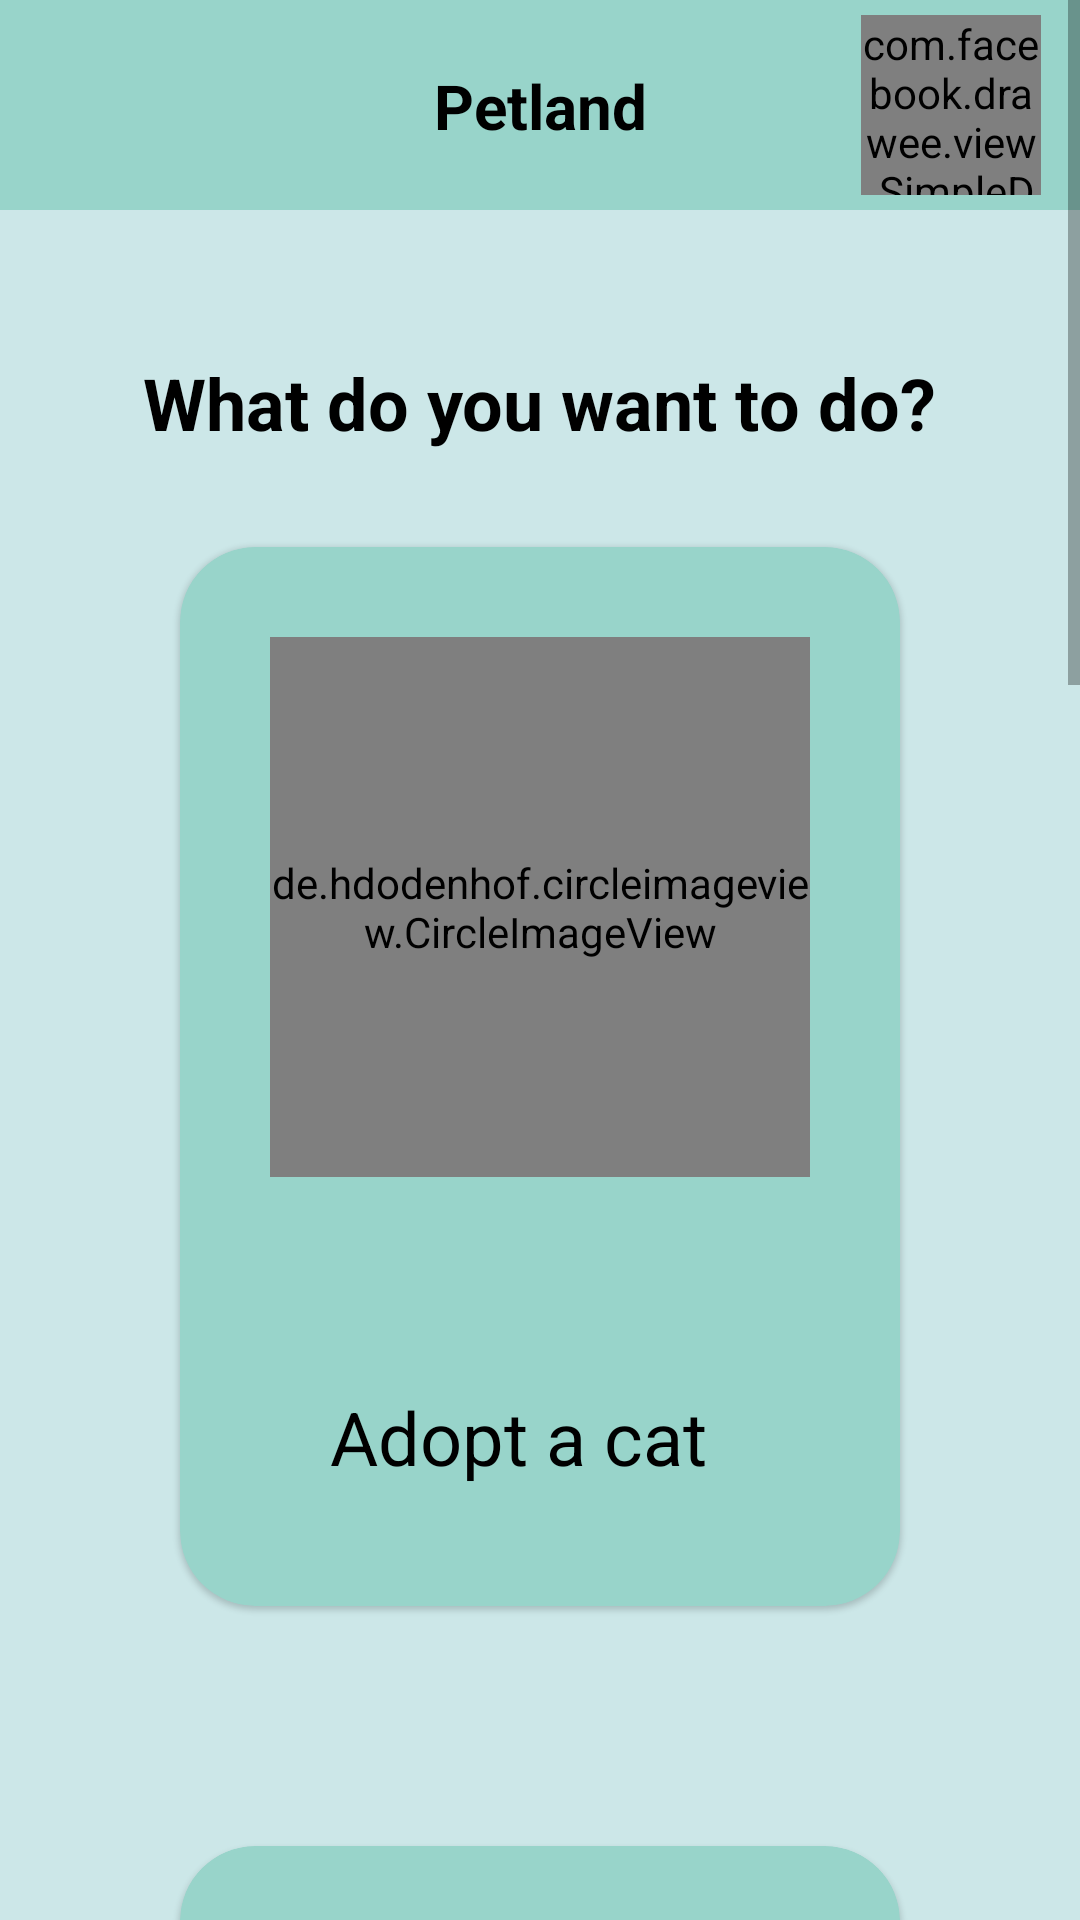

Here is an Android app screen rendered from its layout file. Give the layout XML and the strings, colors and styles it references.
<!-- AndroidManifest.xml: application theme Theme.PetlandMobile -->
<!-- res/layout/activity_home.xml -->
<?xml version="1.0" encoding="utf-8"?>
<ScrollView xmlns:android="http://schemas.android.com/apk/res/android"
    xmlns:app="http://schemas.android.com/apk/res-auto"
    xmlns:fresco="http://schemas.android.com/tools"
    android:id="@+id/root_layout"
    android:layout_width="match_parent"
    android:layout_height="wrap_content"
    android:background="@color/primaryColor">

    <LinearLayout
        android:gravity="center"
        android:layout_width="match_parent"
        android:layout_height="wrap_content"
        android:orientation="vertical">

        
        <androidx.constraintlayout.widget.ConstraintLayout
            android:id="@+id/constraintLayout"
            android:layout_width="match_parent"
            android:layout_height="70dp"
            android:background="@color/secondaryColor"
            app:layout_constraintEnd_toEndOf="parent"
            app:layout_constraintHorizontal_bias="0.0"
            app:layout_constraintStart_toStartOf="parent"
            app:layout_constraintTop_toTopOf="parent">

            <TextView
                android:textColor="@color/black"
                android:id="@+id/project_tittle"
                android:layout_width="wrap_content"
                android:layout_height="wrap_content"
                android:text="@string/app_name"
                android:textSize="10pt"
                android:textStyle="bold"
                app:layout_constraintBottom_toBottomOf="parent"
                app:layout_constraintEnd_toEndOf="parent"
                app:layout_constraintStart_toStartOf="parent"
                app:layout_constraintTop_toTopOf="parent" />

            <com.facebook.drawee.view.SimpleDraweeView
                android:id="@+id/profile_image"
                app:roundAsCircle="true"
                fresco:roundingBorderWidth="1dp"
                android:layout_width="60dp"
                android:layout_height="60dp"
                app:layout_constraintBottom_toBottomOf="parent"
                app:layout_constraintEnd_toEndOf="parent"
                app:layout_constraintHorizontal_bias="0.847"
                app:layout_constraintStart_toEndOf="@+id/project_tittle"
                app:layout_constraintTop_toTopOf="parent" />
        </androidx.constraintlayout.widget.ConstraintLayout>

        <TextView
            android:textColor="@color/black"
            android:id="@+id/textView2"
            android:layout_width="wrap_content"
            android:layout_height="wrap_content"
            android:layout_marginTop="48dp"
            android:text="@string/tittle_choose_option"
            android:textSize="24dp"
            android:textStyle="bold"
            app:layout_constraintEnd_toEndOf="parent"
            app:layout_constraintHorizontal_bias="0.496"
            app:layout_constraintStart_toStartOf="parent"
            app:layout_constraintTop_toBottomOf="@+id/constraintLayout" />

        <androidx.cardview.widget.CardView
            android:id="@+id/adoptCatCard"
            style="@style/CustomCardView"
            android:layout_width="240dp"
            android:layout_height="353dp"
            android:layout_marginTop="32dp"
            app:cardCornerRadius="25dp"
            app:layout_constraintEnd_toEndOf="parent"
            app:layout_constraintHorizontal_bias="0.497"
            app:layout_constraintStart_toStartOf="parent"
            app:layout_constraintTop_toBottomOf="@+id/textView2">

            <de.hdodenhof.circleimageview.CircleImageView
                android:layout_width="180dp"
                android:layout_height="180dp"
                android:src="@drawable/adopt_cat_icon"
                android:layout_marginLeft="30dp"
                android:layout_marginTop="30dp"
                app:layout_constraintHorizontal_bias="0.847"
                app:layout_constraintStart_toEndOf="@+id/project_tittle" />

            <TextView
                android:textColor="@color/black"
                android:layout_width="wrap_content"
                android:layout_height="wrap_content"
                android:text="@string/Adopt_Cat_Card_Tittle"
                android:textSize="12pt"
                android:layout_marginLeft="50dp"
                android:layout_marginTop="280dp"/>

        </androidx.cardview.widget.CardView>

        <androidx.cardview.widget.CardView
            android:id="@+id/adoptDogCard"
            style="@style/CustomCardView"
            android:layout_width="240dp"
            android:layout_height="353dp"
            android:layout_marginTop="80dp"
            app:cardCornerRadius="25dp"
            app:layout_constraintEnd_toEndOf="parent"
            app:layout_constraintHorizontal_bias="0.497"
            app:layout_constraintStart_toStartOf="parent"
            app:layout_constraintTop_toBottomOf="@+id/adoptCatCard">

            <de.hdodenhof.circleimageview.CircleImageView
                android:layout_width="180dp"
                android:layout_height="180dp"
                android:src="@drawable/adopt_dog_icon"
                android:layout_marginLeft="30dp"
                android:layout_marginTop="30dp"
                app:layout_constraintHorizontal_bias="0.847"
                app:layout_constraintStart_toEndOf="@+id/project_tittle" />

            <TextView
                android:textColor="@color/black"
                android:layout_width="wrap_content"
                android:layout_height="wrap_content"
                android:text="@string/Adopt_Dog_Card_Tittle"
                android:textSize="12pt"
                android:layout_marginLeft="50dp"
                android:layout_marginTop="280dp"/>

        </androidx.cardview.widget.CardView>

        <androidx.cardview.widget.CardView
            android:id="@+id/submitPetCard"
            style="@style/CustomCardView"
            android:layout_width="240dp"
            android:layout_height="353dp"
            android:layout_marginTop="68dp"
            android:layout_marginBottom="20dp"
            app:cardCornerRadius="25dp"
            app:layout_constraintEnd_toEndOf="parent"
            app:layout_constraintHorizontal_bias="0.495"
            app:layout_constraintStart_toStartOf="parent"
            app:layout_constraintTop_toBottomOf="@+id/adoptDogCard">

            <de.hdodenhof.circleimageview.CircleImageView
                android:layout_width="180dp"
                android:layout_height="180dp"
                android:src="@drawable/submit_pet_icon"
                android:layout_marginLeft="30dp"
                android:layout_marginTop="30dp"
                app:layout_constraintHorizontal_bias="0.847"
                app:layout_constraintStart_toEndOf="@+id/project_tittle" />

            <TextView
                android:textColor="@color/black"
                android:layout_width="wrap_content"
                android:layout_height="wrap_content"
                android:text="@string/Submit_Pet_Card_Tittle"
                android:textAlignment="center"
                android:textSize="12pt"
                android:layout_marginLeft="10dp"
                android:layout_marginTop="250dp"/>

        </androidx.cardview.widget.CardView>

        <androidx.cardview.widget.CardView
            android:id="@+id/request_Card"
            style="@style/CustomCardView"
            android:layout_width="240dp"
            android:layout_height="353dp"
            android:layout_marginTop="32dp"
            app:cardCornerRadius="25dp"
            app:layout_constraintEnd_toEndOf="parent"
            app:layout_constraintHorizontal_bias="0.497"
            app:layout_constraintStart_toStartOf="parent"
            app:layout_constraintTop_toBottomOf="@+id/textView2">

            <de.hdodenhof.circleimageview.CircleImageView
                android:layout_width="180dp"
                android:layout_height="180dp"
                android:src="@drawable/request"
                android:layout_marginLeft="30dp"
                android:layout_marginTop="30dp"
                app:layout_constraintHorizontal_bias="0.847"
                app:layout_constraintStart_toEndOf="@+id/project_tittle" />

            <TextView
                android:textColor="@color/black"
                android:layout_width="wrap_content"
                android:layout_height="wrap_content"
                android:text="@string/Request_pet_list"
                android:textSize="12pt"
                android:layout_marginLeft="50dp"
                android:layout_marginTop="280dp"/>

        </androidx.cardview.widget.CardView>

    </LinearLayout>


</ScrollView>
<!-- resources referenced by this layout -->
<resources>
  <color name="black">#FF000000</color>
  <color name="primaryColor">#CCE7E8</color>
  <color name="secondaryColor">#98D4CA</color>
  <!-- drawable adopt_cat_icon: png bitmap (drawable, 105655 bytes) -->
  <!-- drawable adopt_dog_icon: png bitmap (drawable, 112382 bytes) -->
  <!-- drawable request: jpg bitmap (drawable, 47648 bytes) -->
  <!-- drawable submit_pet_icon: png bitmap (drawable, 110437 bytes) -->
  <string name="Adopt_Cat_Card_Tittle">Adopt a cat</string>
  <string name="Adopt_Dog_Card_Tittle">Adopt a dog</string>
  <string name="Request_pet_list">Request Pet List</string>
  <string name="Submit_Pet_Card_Tittle">Help a pet be adopted</string>
  <string name="app_name">Petland</string>
  <string name="tittle_choose_option">What do you want to do?</string>
  <style name="CustomCardView" parent="Widget.MaterialComponents.CardView">
          <item name="cardBackgroundColor">@color/secondaryColor</item>
      </style>
  <style name="Theme.PetlandMobile" parent="Theme.MaterialComponents.DayNight.DarkActionBar">
          
          <item name="colorPrimary">@color/purple_500</item>
          <item name="colorPrimaryVariant">@color/purple_700</item>
          <item name="colorOnPrimary">@color/white</item>
          
          <item name="colorSecondary">@color/teal_200</item>
          <item name="colorSecondaryVariant">@color/teal_700</item>
          <item name="colorOnSecondary">@color/black</item>
          
          <item name="android:statusBarColor" tools:targetApi="l">?attr/colorPrimaryVariant</item>
          
      </style>
  <color name="purple_500">#FF6200EE</color>
  <color name="purple_700">#FF3700B3</color>
  <color name="white">#FFFFFFFF</color>
  <color name="teal_200">#FF03DAC5</color>
  <color name="teal_700">#FF018786</color>
</resources>
